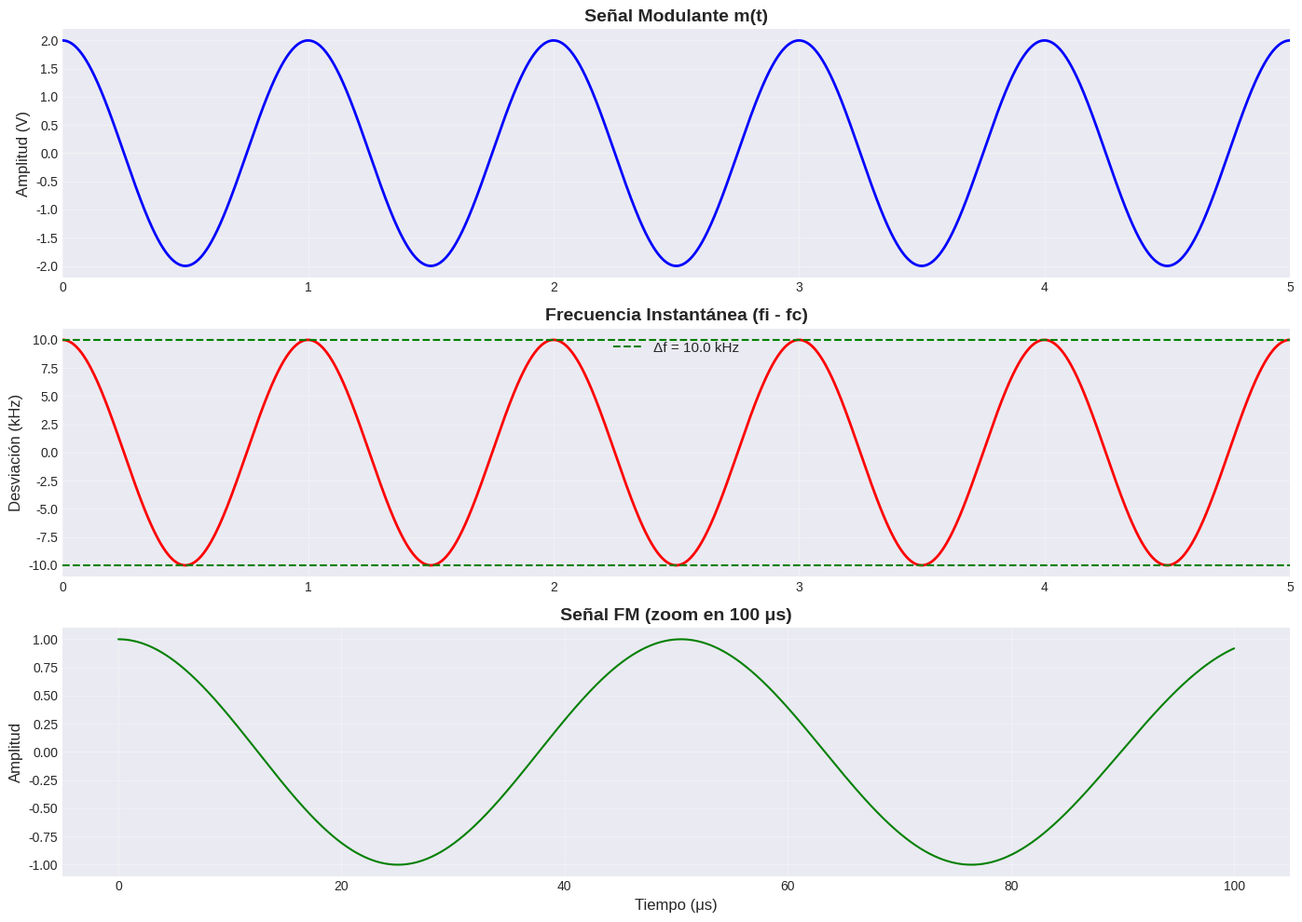
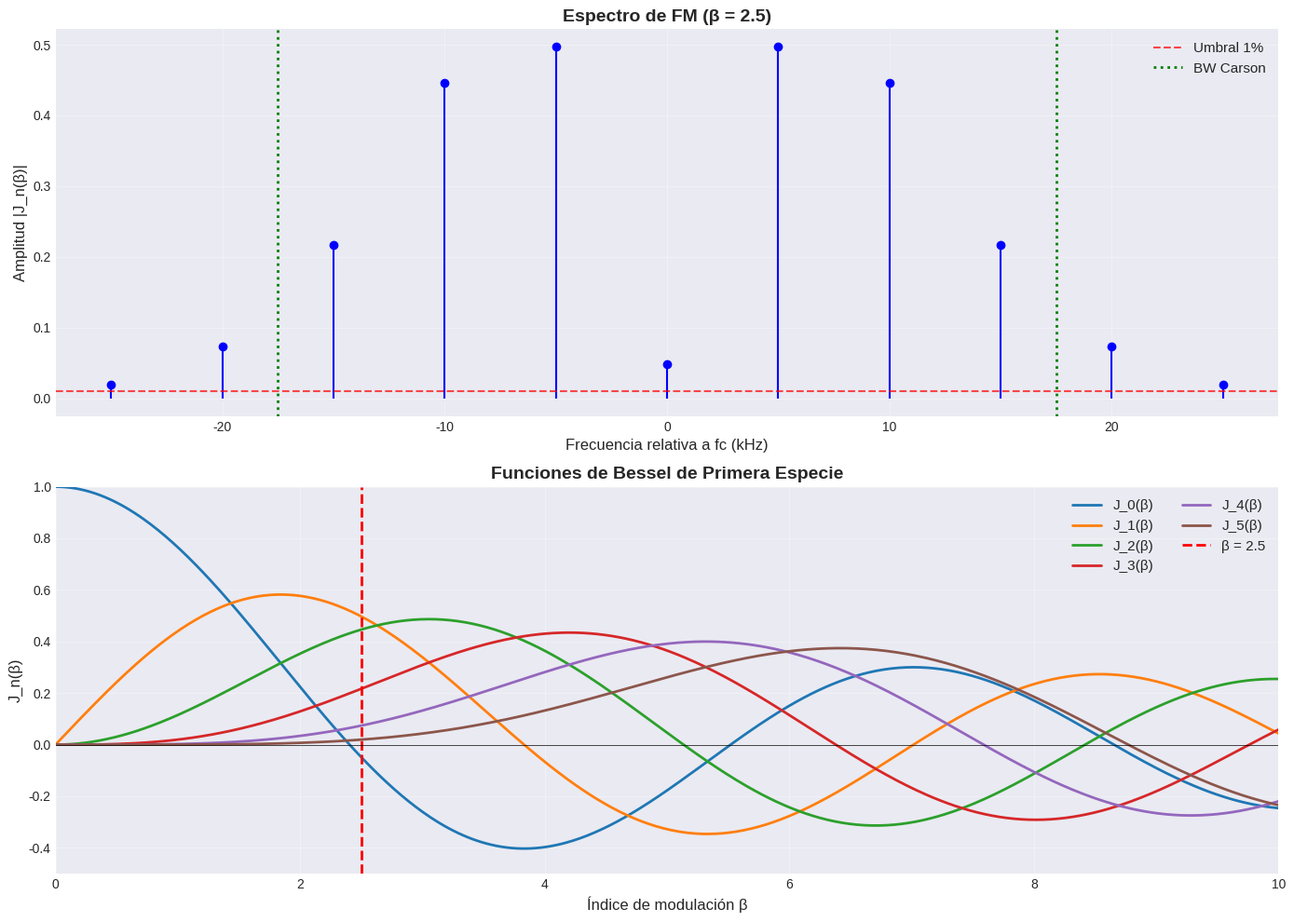
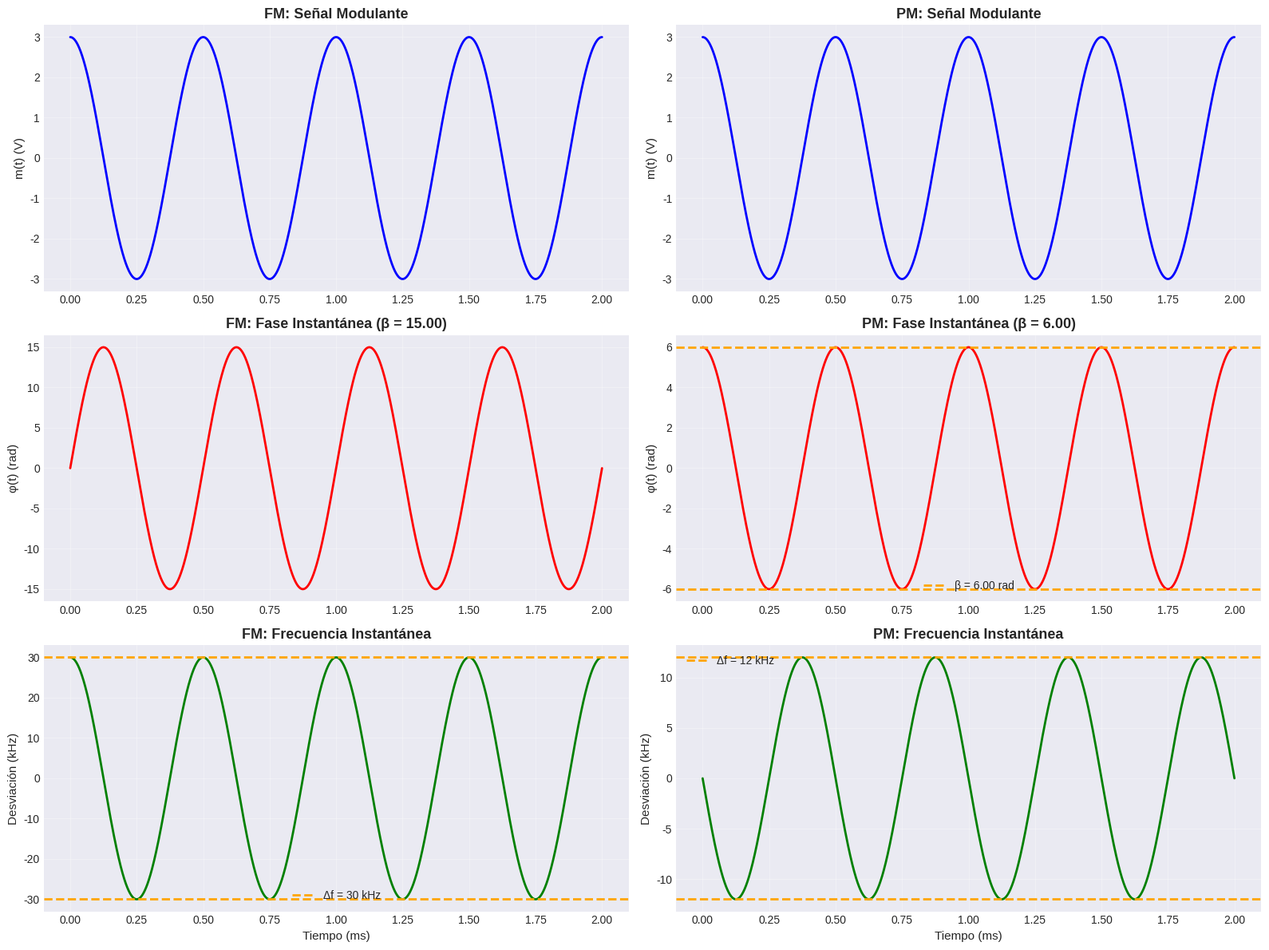
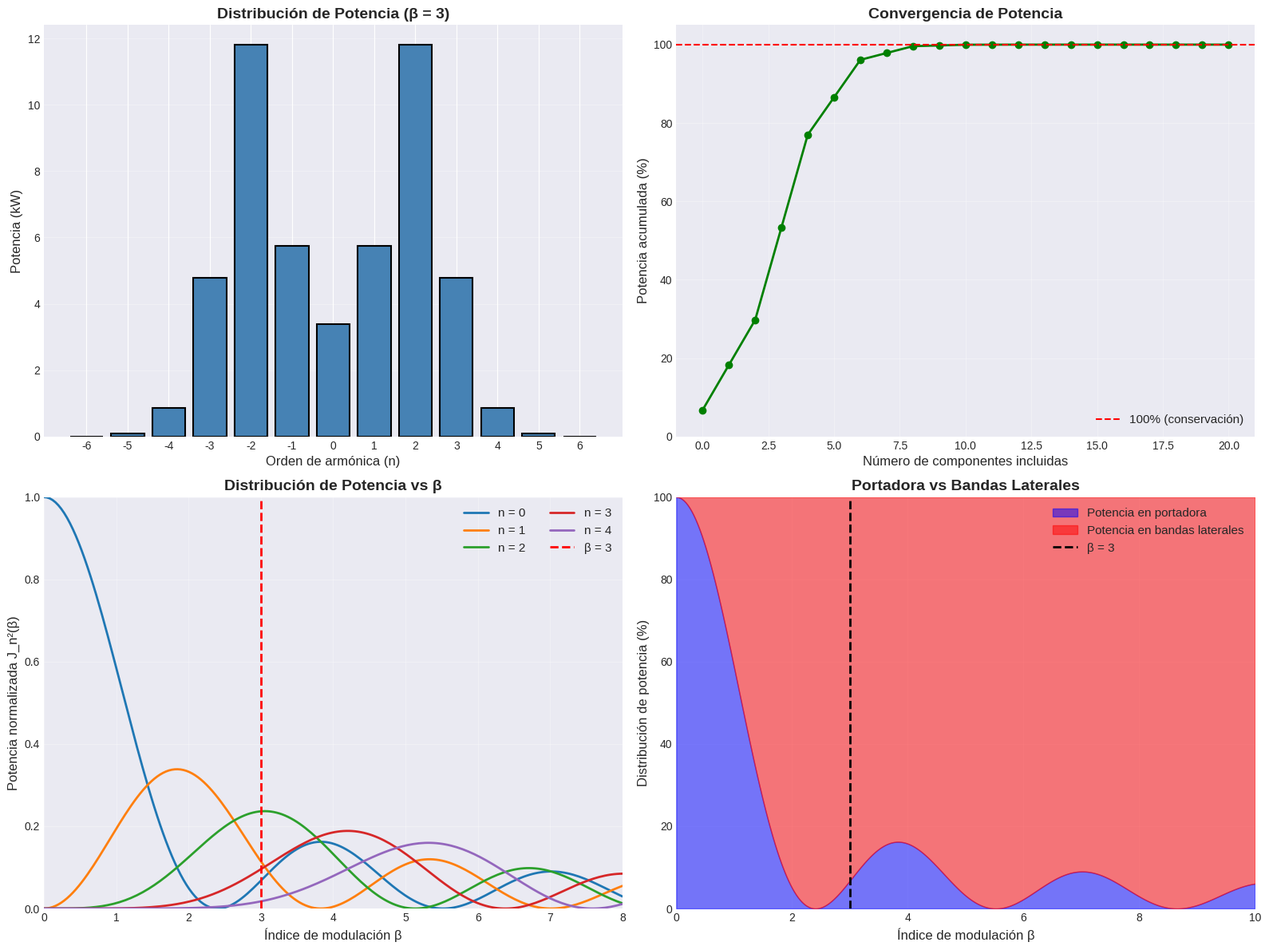
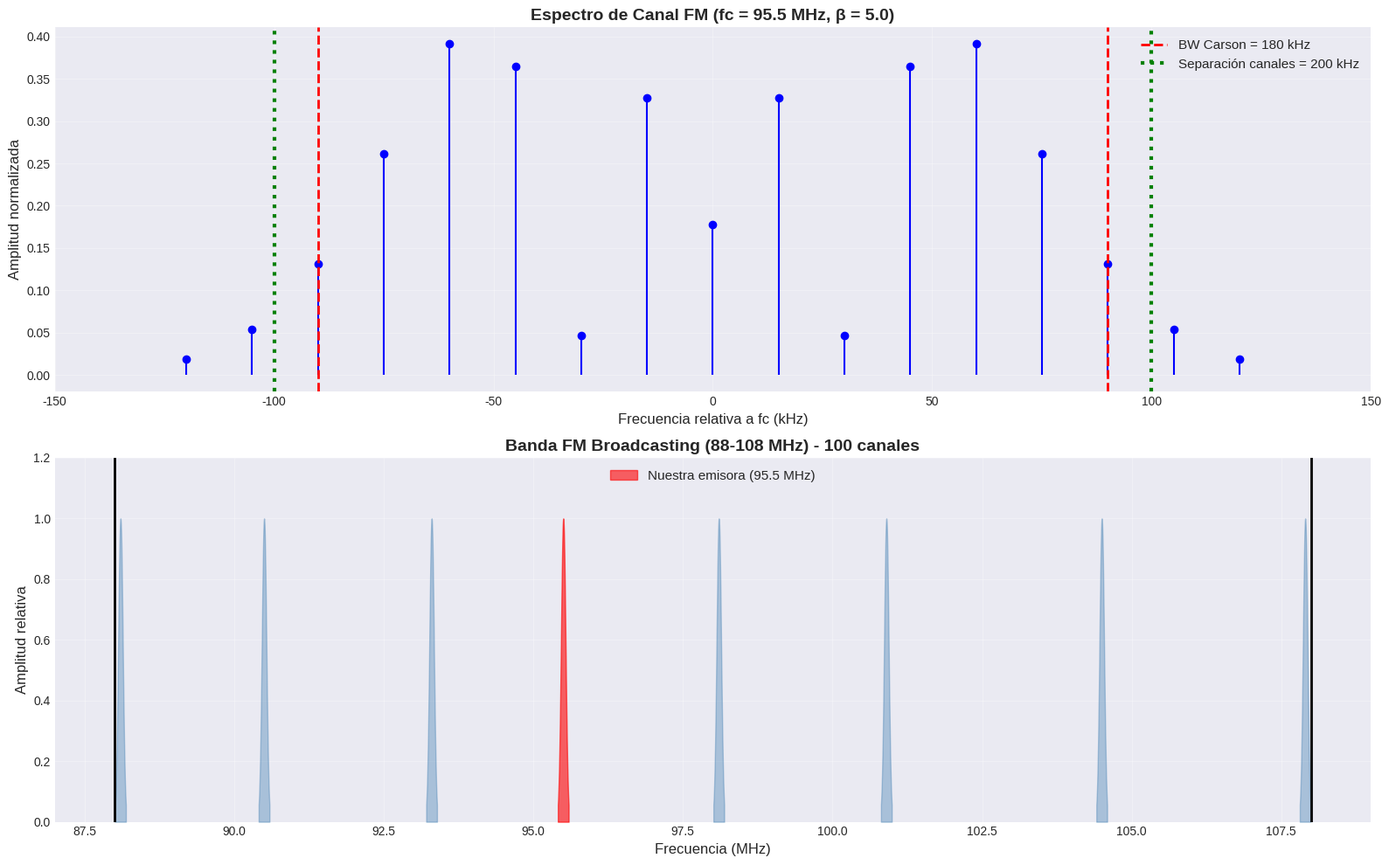

The script that saved these images, in order:
import numpy as np
import matplotlib.pyplot as plt
from scipy import signal
from scipy.special import jv

plt.style.use('seaborn-v0_8-darkgrid')
plt.rcParams['figure.figsize'] = (12, 6)

# Datos del problema
f_c = 100e6  # Hz (100 MHz)
A_m = 2      # V (amplitud de la modulante)
f_m = 1000   # Hz (frecuencia de la modulante)
k_f = 5e3    # Hz/V (5 kHz/V)

# a) Índice de modulación
delta_f = k_f * A_m
beta = delta_f / f_m

print("=" * 50)
print("PROBLEMA 1: FM de Banda Angosta")
print("=" * 50)
print(f"\na) Índice de modulación β = Δf/fm")
print(f"   β = {delta_f/1e3:.1f} kHz / {f_m} Hz = {beta:.2f}")

# b) Desviación de frecuencia
print(f"\nb) Desviación de frecuencia:")
print(f"   Δf = kf × Am = {k_f/1e3:.1f} kHz/V × {A_m} V = {delta_f/1e3:.1f} kHz")

# c) Ancho de banda (Regla de Carson)
BW_carson = 2 * (delta_f + f_m)
print(f"\nc) Ancho de banda (Regla de Carson):")
print(f"   BW = 2(Δf + fm) = 2({delta_f/1e3:.1f} kHz + {f_m/1e3:.1f} kHz)")
print(f"   BW ≈ {BW_carson/1e3:.2f} kHz")

# d) Clasificación
print(f"\nd) Clasificación:")
if beta < 0.3:
    tipo = "NBFM (Banda Angosta)"
elif beta > 1:
    tipo = "WBFM (Banda Ancha)"
else:
    tipo = "Transición entre NBFM y WBFM"
    
print(f"   Como β = {beta:.2f}, se trata de {tipo}")
print("\n" + "=" * 50)

# Generar señales para visualización
t = np.linspace(0, 0.005, 10000)  # 5 ms

# Señal modulante
m_t = A_m * np.cos(2 * np.pi * f_m * t)

# Señal portadora
carrier = np.cos(2 * np.pi * f_c * t)

# Señal FM
integral_m = (A_m / (2 * np.pi * f_m)) * np.sin(2 * np.pi * f_m * t)
s_fm = np.cos(2 * np.pi * f_c * t + 2 * np.pi * k_f * integral_m)

# Frecuencia instantánea
f_inst = f_c + k_f * m_t

# Gráficos
fig, axes = plt.subplots(3, 1, figsize=(14, 10))

# Señal modulante
axes[0].plot(t * 1e3, m_t, 'b', linewidth=2)
axes[0].set_ylabel('Amplitud (V)', fontsize=12)
axes[0].set_title('Señal Modulante m(t)', fontsize=14, fontweight='bold')
axes[0].grid(True, alpha=0.3)
axes[0].set_xlim([0, 5])

# Frecuencia instantánea
axes[1].plot(t * 1e3, (f_inst - f_c) / 1e3, 'r', linewidth=2)
axes[1].axhline(y=delta_f/1e3, color='g', linestyle='--', label=f'Δf = {delta_f/1e3:.1f} kHz')
axes[1].axhline(y=-delta_f/1e3, color='g', linestyle='--')
axes[1].set_ylabel('Desviación (kHz)', fontsize=12)
axes[1].set_title('Frecuencia Instantánea (fi - fc)', fontsize=14, fontweight='bold')
axes[1].legend(fontsize=11)
axes[1].grid(True, alpha=0.3)
axes[1].set_xlim([0, 5])

# Señal FM (solo primeros 0.1 ms para ver oscilaciones)
t_zoom = np.linspace(0, 0.0001, 10000)
m_t_zoom = A_m * np.cos(2 * np.pi * f_m * t_zoom)
integral_m_zoom = (A_m / (2 * np.pi * f_m)) * np.sin(2 * np.pi * f_m * t_zoom)
s_fm_zoom = np.cos(2 * np.pi * f_c * t_zoom + 2 * np.pi * k_f * integral_m_zoom)

axes[2].plot(t_zoom * 1e6, s_fm_zoom, 'g', linewidth=1.5)
axes[2].set_xlabel('Tiempo (μs)', fontsize=12)
axes[2].set_ylabel('Amplitud', fontsize=12)
axes[2].set_title('Señal FM (zoom en 100 μs)', fontsize=14, fontweight='bold')
axes[2].grid(True, alpha=0.3)

plt.tight_layout()
plt.show()

# Datos del problema
f_c_2 = 10e6  # Hz
f_m_2 = 5e3   # Hz
beta_2 = 2.5
A_c = 1       # Amplitud normalizada

print("=" * 50)
print("PROBLEMA 2: Espectro de FM")
print("=" * 50)

# a) Calcular coeficientes de Bessel
n_max = int(beta_2 + 6)  # Suficiente para capturar componentes significativas
n_values = np.arange(-n_max, n_max + 1)
J_n = [jv(n, beta_2) for n in n_values]

print(f"\na) Componentes espectrales (Funciones de Bessel J_n({beta_2})):")
print(f"\n   n    |   J_n(β)   |  Amplitud (%) | Frecuencia")
print("   " + "-" * 52)

componentes_significativas = []
for i, n in enumerate(n_values):
    if abs(J_n[i]) > 0.01:  # Componentes > 1%
        freq = f_c_2 + n * f_m_2
        componentes_significativas.append((n, J_n[i], freq))
        print(f"   {n:3d}  | {J_n[i]:9.4f}  |   {abs(J_n[i])*100:5.2f}%   | fc {'+' if n>=0 else ''}{n}fm")

# b) Ancho de banda real
n_max_sig = max([abs(comp[0]) for comp in componentes_significativas])
BW_real = 2 * n_max_sig * f_m_2

print(f"\nb) Ancho de banda real (componentes > 1%):")
print(f"   Componente más alejada: n = ±{n_max_sig}")
print(f"   BW_real = 2 × {n_max_sig} × {f_m_2/1e3:.1f} kHz = {BW_real/1e3:.1f} kHz")

# c) Comparar con Carson
delta_f_2 = beta_2 * f_m_2
BW_carson_2 = 2 * (delta_f_2 + f_m_2)

print(f"\nc) Comparación con Regla de Carson:")
print(f"   BW_Carson = 2(Δf + fm) = 2({delta_f_2/1e3:.1f} + {f_m_2/1e3:.1f}) kHz = {BW_carson_2/1e3:.1f} kHz")
print(f"   Diferencia: {abs(BW_real - BW_carson_2)/1e3:.1f} kHz ({abs(BW_real/BW_carson_2 - 1)*100:.1f}%)")

# Verificar conservación de potencia
potencia_total = sum([J**2 for J in J_n])
print(f"\n   Verificación (Σ J_n² = 1): {potencia_total:.6f}")
print("\n" + "=" * 50)

fig, axes = plt.subplots(2, 1, figsize=(14, 10))

# Espectro de amplitud (solo componentes significativas)
freqs_sig = np.array([comp[2] for comp in componentes_significativas])
amps_sig = np.array([abs(comp[1]) for comp in componentes_significativas])
n_sig = np.array([comp[0] for comp in componentes_significativas])

axes[0].stem((freqs_sig - f_c_2) / 1e3, amps_sig, basefmt=' ', linefmt='b-', markerfmt='bo')
axes[0].axhline(y=0.01, color='r', linestyle='--', label='Umbral 1%', alpha=0.7)
axes[0].set_xlabel('Frecuencia relativa a fc (kHz)', fontsize=12)
axes[0].set_ylabel('Amplitud |J_n(β)|', fontsize=12)
axes[0].set_title(f'Espectro de FM (β = {beta_2})', fontsize=14, fontweight='bold')
axes[0].legend(fontsize=11)
axes[0].grid(True, alpha=0.3)

# Marcar ancho de banda de Carson
axes[0].axvline(x=BW_carson_2/2e3, color='g', linestyle=':', linewidth=2, label='BW Carson')
axes[0].axvline(x=-BW_carson_2/2e3, color='g', linestyle=':', linewidth=2)
axes[0].legend(fontsize=11)

# Funciones de Bessel vs β para diferentes órdenes
beta_range = np.linspace(0, 10, 500)
orders = [0, 1, 2, 3, 4, 5]

for order in orders:
    J_values = jv(order, beta_range)
    axes[1].plot(beta_range, J_values, label=f'J_{order}(β)', linewidth=2)

axes[1].axvline(x=beta_2, color='r', linestyle='--', linewidth=2, label=f'β = {beta_2}')
axes[1].axhline(y=0, color='k', linestyle='-', linewidth=0.5)
axes[1].set_xlabel('Índice de modulación β', fontsize=12)
axes[1].set_ylabel('J_n(β)', fontsize=12)
axes[1].set_title('Funciones de Bessel de Primera Especie', fontsize=14, fontweight='bold')
axes[1].legend(fontsize=11, ncol=2)
axes[1].grid(True, alpha=0.3)
axes[1].set_xlim([0, 10])
axes[1].set_ylim([-0.5, 1])

plt.tight_layout()
plt.show()

# Datos
A_m_3 = 3      # V
f_m_3 = 2e3    # Hz
k_f_3 = 10e3   # Hz/V
k_p_3 = 2      # rad/V
f_c_3 = 50e6   # Hz

print("=" * 70)
print("PROBLEMA 3: Comparación FM vs PM")
print("=" * 70)

print("\n" + "*" * 30 + " CASO 1: fm = 2 kHz " + "*" * 30)

# FM
print("\n--- MODULACIÓN EN FRECUENCIA (FM) ---")
delta_f_FM = k_f_3 * A_m_3
beta_FM = delta_f_FM / f_m_3
BW_FM = 2 * (delta_f_FM + f_m_3)

print(f"a) Índice de modulación:")
print(f"   β_FM = (kf × Am) / fm = ({k_f_3/1e3:.0f} kHz/V × {A_m_3} V) / {f_m_3/1e3:.0f} kHz = {beta_FM:.2f}")
print(f"\nb) Desviación de frecuencia:")
print(f"   Δf = kf × Am = {k_f_3/1e3:.0f} kHz/V × {A_m_3} V = {delta_f_FM/1e3:.0f} kHz")
print(f"\nc) Ancho de banda (Carson):")
print(f"   BW = 2(Δf + fm) = {BW_FM/1e3:.0f} kHz")

# PM
print("\n--- MODULACIÓN EN FASE (PM) ---")
beta_PM = k_p_3 * A_m_3
delta_f_PM = k_p_3 * A_m_3 * f_m_3
BW_PM = 2 * (delta_f_PM + f_m_3)

print(f"a) Índice de modulación:")
print(f"   β_PM = kp × Am = {k_p_3} rad/V × {A_m_3} V = {beta_PM:.2f} rad")
print(f"\nb) Desviación de frecuencia:")
print(f"   Δf = kp × Am × fm = {k_p_3} × {A_m_3} × {f_m_3/1e3:.0f} kHz = {delta_f_PM/1e3:.0f} kHz")
print(f"\nc) Ancho de banda (Carson):")
print(f"   BW = 2(Δf + fm) = {BW_PM/1e3:.0f} kHz")

# d) Duplicar frecuencia modulante
f_m_3_doble = 2 * f_m_3

print("\n" + "*" * 30 + " CASO 2: fm = 4 kHz (duplicada) " + "*" * 23)

# FM con fm duplicada
print("\n--- FM con fm duplicada ---")
delta_f_FM_2 = k_f_3 * A_m_3  # NO cambia
beta_FM_2 = delta_f_FM_2 / f_m_3_doble
BW_FM_2 = 2 * (delta_f_FM_2 + f_m_3_doble)

print(f"   Δf = {delta_f_FM_2/1e3:.0f} kHz (NO CAMBIA)")
print(f"   β_FM = {beta_FM_2:.2f} (se reduce a la mitad)")
print(f"   BW = {BW_FM_2/1e3:.0f} kHz")
print(f"   Cambio en BW: {(BW_FM_2 - BW_FM)/1e3:.0f} kHz ({(BW_FM_2/BW_FM - 1)*100:.1f}%)")

# PM con fm duplicada
print("\n--- PM con fm duplicada ---")
beta_PM_2 = k_p_3 * A_m_3  # NO cambia
delta_f_PM_2 = k_p_3 * A_m_3 * f_m_3_doble  # SE DUPLICA
BW_PM_2 = 2 * (delta_f_PM_2 + f_m_3_doble)

print(f"   Δf = {delta_f_PM_2/1e3:.0f} kHz (SE DUPLICA)")
print(f"   β_PM = {beta_PM_2:.2f} rad (NO CAMBIA)")
print(f"   BW = {BW_PM_2/1e3:.0f} kHz")
print(f"   Cambio en BW: {(BW_PM_2 - BW_PM)/1e3:.0f} kHz ({(BW_PM_2/BW_PM - 1)*100:.1f}%)")

print("\n" + "=" * 70)
print("CONCLUSIÓN:")
print("- En FM: Δf es constante, β varía inversamente con fm")
print("- En PM: β es constante, Δf varía directamente con fm")
print("=" * 70)

# Generar señales
t = np.linspace(0, 0.002, 5000)  # 2 ms
m_t_3 = A_m_3 * np.cos(2 * np.pi * f_m_3 * t)

# Señal FM
integral_m_3 = (A_m_3 / (2 * np.pi * f_m_3)) * np.sin(2 * np.pi * f_m_3 * t)
phi_FM = 2 * np.pi * k_f_3 * integral_m_3
f_inst_FM = f_c_3 + k_f_3 * m_t_3

# Señal PM
phi_PM = k_p_3 * m_t_3
# Para PM: f_inst = fc + (1/2π) dφ/dt
f_inst_PM = f_c_3 + k_p_3 * A_m_3 * f_m_3 * (-np.sin(2 * np.pi * f_m_3 * t))

fig, axes = plt.subplots(3, 2, figsize=(16, 12))

# Columna FM
axes[0, 0].plot(t * 1e3, m_t_3, 'b', linewidth=2)
axes[0, 0].set_ylabel('m(t) (V)', fontsize=11)
axes[0, 0].set_title('FM: Señal Modulante', fontsize=13, fontweight='bold')
axes[0, 0].grid(True, alpha=0.3)

axes[1, 0].plot(t * 1e3, phi_FM, 'r', linewidth=2)
axes[1, 0].set_ylabel('φ(t) (rad)', fontsize=11)
axes[1, 0].set_title(f'FM: Fase Instantánea (β = {beta_FM:.2f})', fontsize=13, fontweight='bold')
axes[1, 0].grid(True, alpha=0.3)

axes[2, 0].plot(t * 1e3, (f_inst_FM - f_c_3) / 1e3, 'g', linewidth=2)
axes[2, 0].axhline(y=delta_f_FM/1e3, color='orange', linestyle='--', 
                    label=f'Δf = {delta_f_FM/1e3:.0f} kHz', linewidth=2)
axes[2, 0].axhline(y=-delta_f_FM/1e3, color='orange', linestyle='--', linewidth=2)
axes[2, 0].set_xlabel('Tiempo (ms)', fontsize=11)
axes[2, 0].set_ylabel('Desviación (kHz)', fontsize=11)
axes[2, 0].set_title('FM: Frecuencia Instantánea', fontsize=13, fontweight='bold')
axes[2, 0].legend(fontsize=10)
axes[2, 0].grid(True, alpha=0.3)

# Columna PM
axes[0, 1].plot(t * 1e3, m_t_3, 'b', linewidth=2)
axes[0, 1].set_ylabel('m(t) (V)', fontsize=11)
axes[0, 1].set_title('PM: Señal Modulante', fontsize=13, fontweight='bold')
axes[0, 1].grid(True, alpha=0.3)

axes[1, 1].plot(t * 1e3, phi_PM, 'r', linewidth=2)
axes[1, 1].axhline(y=beta_PM, color='orange', linestyle='--', 
                    label=f'β = {beta_PM:.2f} rad', linewidth=2)
axes[1, 1].axhline(y=-beta_PM, color='orange', linestyle='--', linewidth=2)
axes[1, 1].set_ylabel('φ(t) (rad)', fontsize=11)
axes[1, 1].set_title(f'PM: Fase Instantánea (β = {beta_PM:.2f})', fontsize=13, fontweight='bold')
axes[1, 1].legend(fontsize=10)
axes[1, 1].grid(True, alpha=0.3)

axes[2, 1].plot(t * 1e3, (f_inst_PM - f_c_3) / 1e3, 'g', linewidth=2)
axes[2, 1].axhline(y=delta_f_PM/1e3, color='orange', linestyle='--', 
                    label=f'Δf = {delta_f_PM/1e3:.0f} kHz', linewidth=2)
axes[2, 1].axhline(y=-delta_f_PM/1e3, color='orange', linestyle='--', linewidth=2)
axes[2, 1].set_xlabel('Tiempo (ms)', fontsize=11)
axes[2, 1].set_ylabel('Desviación (kHz)', fontsize=11)
axes[2, 1].set_title('PM: Frecuencia Instantánea', fontsize=13, fontweight='bold')
axes[2, 1].legend(fontsize=10)
axes[2, 1].grid(True, alpha=0.3)

plt.tight_layout()
plt.show()

# Datos
P_total = 50e3  # W (50 kW)
R_ant = 50      # Ω
beta_4 = 3

print("=" * 70)
print("PROBLEMA 4: Potencia en FM")
print("=" * 70)

# Calcular coeficientes de Bessel
n_max_4 = 10
n_vals = np.arange(-n_max_4, n_max_4 + 1)
J_vals = [jv(n, beta_4) for n in n_vals]

print(f"\nPotencia total del transmisor: {P_total/1e3:.1f} kW")
print(f"Impedancia de antena: {R_ant} Ω")
print(f"Índice de modulación: β = {beta_4}")

# a) Potencia en portadora sin modular
print(f"\na) Potencia sin modular:")
print(f"   Cuando β = 0, toda la potencia está en la portadora: {P_total/1e3:.1f} kW")

# b) Potencia en cada componente
print(f"\nb) Distribución de potencia con β = {beta_4}:")
print(f"\n   n  |   J_n(β)   | J_n²(β) |  Potencia (W)  | Potencia (%)")
print("   " + "-" * 65)

P_componentes = []
P_acumulada = 0

for i, n in enumerate(n_vals):
    J_n_cuad = J_vals[i]**2
    P_n = P_total * J_n_cuad
    P_componentes.append((n, J_vals[i], J_n_cuad, P_n))
    P_acumulada += P_n
    
    if abs(J_vals[i]) > 0.01:  # Solo mostrar componentes > 1%
        print(f"   {n:2d} | {J_vals[i]:9.4f} | {J_n_cuad:.6f} | {P_n:12.2f} | {P_n/P_total*100:8.3f}%")

# c) Verificación conservación de potencia
print(f"\nc) Verificación de conservación de potencia:")
suma_J_cuad = sum([J**2 for J in J_vals])
print(f"   Σ J_n²(β) = {suma_J_cuad:.8f} ≈ 1")
print(f"   Potencia acumulada = {P_acumulada/1e3:.4f} kW")
print(f"   Diferencia = {abs(P_acumulada - P_total):.2f} W ({abs(P_acumulada/P_total - 1)*100:.4f}%)")

# d) Tensión RMS en la antena
V_rms = np.sqrt(P_total * R_ant)
I_rms = np.sqrt(P_total / R_ant)
V_pico = V_rms * np.sqrt(2)

print(f"\nd) Parámetros en la antena:")
print(f"   Tensión RMS: V_rms = √(P × R) = √({P_total/1e3:.0f}k × {R_ant}) = {V_rms:.2f} V")
print(f"   Tensión pico: V_pico = V_rms × √2 = {V_pico:.2f} V")
print(f"   Corriente RMS: I_rms = √(P / R) = {I_rms:.2f} A")

print("\n" + "=" * 70)

# Gráficos de distribución de potencia
fig, axes = plt.subplots(2, 2, figsize=(16, 12))

# 1. Potencia por componente
componentes_sig = [c for c in P_componentes if abs(c[1]) > 0.01]
n_sig = [c[0] for c in componentes_sig]
P_sig = [c[3]/1e3 for c in componentes_sig]  # en kW

axes[0, 0].bar(n_sig, P_sig, color='steelblue', edgecolor='black', linewidth=1.5)
axes[0, 0].set_xlabel('Orden de armónica (n)', fontsize=12)
axes[0, 0].set_ylabel('Potencia (kW)', fontsize=12)
axes[0, 0].set_title(f'Distribución de Potencia (β = {beta_4})', fontsize=14, fontweight='bold')
axes[0, 0].grid(True, alpha=0.3, axis='y')
axes[0, 0].set_xticks(n_sig)

# 2. Potencia acumulada
n_sorted = sorted([c[0] for c in P_componentes], key=abs)
P_acum = []
sum_p = 0
for n in n_sorted:
    comp = [c for c in P_componentes if c[0] == n][0]
    sum_p += comp[3]
    P_acum.append(sum_p/P_total * 100)

axes[0, 1].plot(range(len(n_sorted)), P_acum, 'o-', linewidth=2, markersize=6, color='green')
axes[0, 1].axhline(y=100, color='r', linestyle='--', label='100% (conservación)')
axes[0, 1].set_xlabel('Número de componentes incluidas', fontsize=12)
axes[0, 1].set_ylabel('Potencia acumulada (%)', fontsize=12)
axes[0, 1].set_title('Convergencia de Potencia', fontsize=14, fontweight='bold')
axes[0, 1].legend(fontsize=11)
axes[0, 1].grid(True, alpha=0.3)
axes[0, 1].set_ylim([0, 105])

# 3. Distribución de potencia vs β
beta_range = np.linspace(0, 8, 200)
for n in [0, 1, 2, 3, 4]:
    P_n_norm = [jv(n, b)**2 for b in beta_range]
    axes[1, 0].plot(beta_range, P_n_norm, label=f'n = {n}', linewidth=2)

axes[1, 0].axvline(x=beta_4, color='r', linestyle='--', linewidth=2, label=f'β = {beta_4}')
axes[1, 0].set_xlabel('Índice de modulación β', fontsize=12)
axes[1, 0].set_ylabel('Potencia normalizada J_n²(β)', fontsize=12)
axes[1, 0].set_title('Distribución de Potencia vs β', fontsize=14, fontweight='bold')
axes[1, 0].legend(fontsize=11, ncol=2)
axes[1, 0].grid(True, alpha=0.3)
axes[1, 0].set_xlim([0, 8])
axes[1, 0].set_ylim([0, 1])

# 4. Comparación de potencia en portadora vs β
beta_range2 = np.linspace(0, 10, 300)
P_carrier = [jv(0, b)**2 for b in beta_range2]
P_sidebands = [1 - jv(0, b)**2 for b in beta_range2]

axes[1, 1].fill_between(beta_range2, 0, np.array(P_carrier)*100, 
                         alpha=0.5, label='Potencia en portadora', color='blue')
axes[1, 1].fill_between(beta_range2, np.array(P_carrier)*100, 100, 
                         alpha=0.5, label='Potencia en bandas laterales', color='red')
axes[1, 1].axvline(x=beta_4, color='black', linestyle='--', linewidth=2, label=f'β = {beta_4}')
axes[1, 1].set_xlabel('Índice de modulación β', fontsize=12)
axes[1, 1].set_ylabel('Distribución de potencia (%)', fontsize=12)
axes[1, 1].set_title('Portadora vs Bandas Laterales', fontsize=14, fontweight='bold')
axes[1, 1].legend(fontsize=11)
axes[1, 1].grid(True, alpha=0.3)
axes[1, 1].set_xlim([0, 10])
axes[1, 1].set_ylim([0, 100])

plt.tight_layout()
plt.show()

# Datos de FM Broadcasting
f_carrier = 95.5e6    # Hz
delta_f_max = 75e3    # Hz (±75 kHz)
f_audio_max = 15e3    # Hz
separacion_canales = 200e3  # Hz
banda_FM_min = 88e6   # Hz
banda_FM_max = 108e6  # Hz

print("=" * 70)
print("PROBLEMA 5: Radio FM Broadcasting")
print("=" * 70)

print(f"\nParámetros de la emisora:")
print(f"- Frecuencia de portadora: {f_carrier/1e6:.1f} MHz")
print(f"- Desviación máxima: ±{delta_f_max/1e3:.0f} kHz")
print(f"- Frecuencia de audio máxima: {f_audio_max/1e3:.0f} kHz")
print(f"- Separación entre canales: {separacion_canales/1e3:.0f} kHz")

# a) Índice de modulación máximo
beta_max = delta_f_max / f_audio_max
print(f"\na) Índice de modulación máximo:")
print(f"   β_max = Δf_max / f_audio_max = {delta_f_max/1e3:.0f} kHz / {f_audio_max/1e3:.0f} kHz = {beta_max:.2f}")
print(f"   Esto corresponde a WBFM (Wide Band FM)")

# b) Ancho de banda según Carson
BW_carson_FM = 2 * (delta_f_max + f_audio_max)
print(f"\nb) Ancho de banda (Regla de Carson):")
print(f"   BW = 2(Δf + fm) = 2({delta_f_max/1e3:.0f} + {f_audio_max/1e3:.0f}) kHz")
print(f"   BW = {BW_carson_FM/1e3:.0f} kHz")

# c) Compatibilidad con separación de canales
print(f"\nc) Compatibilidad con separación de canales:")
print(f"   BW calculado: {BW_carson_FM/1e3:.0f} kHz")
print(f"   Separación de canales: {separacion_canales/1e3:.0f} kHz")
margen = separacion_canales - BW_carson_FM
print(f"   Margen de guarda: {margen/1e3:.0f} kHz ({margen/separacion_canales*100:.1f}%)")

if BW_carson_FM <= separacion_canales:
    print(f"   ✓ El ancho de banda ES compatible")
    print(f"   ✓ Existe {margen/1e3:.0f} kHz de banda de guarda para evitar interferencias")
else:
    print(f"   ✗ El ancho de banda NO es compatible")

# d) Cantidad de canales
ancho_banda_total = banda_FM_max - banda_FM_min
num_canales = int(ancho_banda_total / separacion_canales)

print(f"\nd) Cantidad de canales en la banda FM:")
print(f"   Banda FM: {banda_FM_min/1e6:.0f} - {banda_FM_max/1e6:.0f} MHz")
print(f"   Ancho total: {ancho_banda_total/1e6:.0f} MHz")
print(f"   Número de canales: {ancho_banda_total/1e6:.0f} MHz / {separacion_canales/1e3:.0f} kHz = {num_canales} canales")

# Frecuencias de algunos canales
print(f"\n   Ejemplos de frecuencias de canales:")
for i in range(5):
    freq = banda_FM_min + i * separacion_canales
    print(f"   Canal {i+1}: {freq/1e6:.1f} MHz")
print(f"   ...")
print(f"   Canal {num_canales}: {banda_FM_min/1e6 + (num_canales-1)*separacion_canales/1e6:.1f} MHz")

print("\n" + "=" * 70)

fig, axes = plt.subplots(2, 1, figsize=(16, 10))

# 1. Espectro de un canal FM
# Aproximación del espectro usando funciones de Bessel
n_max_5 = int(beta_max + 6)
n_values_5 = np.arange(-n_max_5, n_max_5 + 1)
J_n_5 = [jv(n, beta_max) for n in n_values_5]
freqs_5 = f_carrier + n_values_5 * f_audio_max

# Filtrar componentes significativas
indices_sig = [i for i, J in enumerate(J_n_5) if abs(J) > 0.01]
freqs_sig_5 = [freqs_5[i] for i in indices_sig]
J_sig_5 = [abs(J_n_5[i]) for i in indices_sig]

axes[0].stem([(f - f_carrier)/1e3 for f in freqs_sig_5], J_sig_5, 
             basefmt=' ', linefmt='b-', markerfmt='bo')

# Marcar ancho de banda de Carson
axes[0].axvline(x=BW_carson_FM/2e3, color='r', linestyle='--', linewidth=2, 
                label=f'BW Carson = {BW_carson_FM/1e3:.0f} kHz')
axes[0].axvline(x=-BW_carson_FM/2e3, color='r', linestyle='--', linewidth=2)

# Marcar separación de canales
axes[0].axvline(x=separacion_canales/2e3, color='g', linestyle=':', linewidth=3, 
                label=f'Separación canales = {separacion_canales/1e3:.0f} kHz')
axes[0].axvline(x=-separacion_canales/2e3, color='g', linestyle=':', linewidth=3)

axes[0].set_xlabel('Frecuencia relativa a fc (kHz)', fontsize=12)
axes[0].set_ylabel('Amplitud normalizada', fontsize=12)
axes[0].set_title(f'Espectro de Canal FM (fc = {f_carrier/1e6:.1f} MHz, β = {beta_max:.1f})', 
                  fontsize=14, fontweight='bold')
axes[0].legend(fontsize=11, loc='upper right')
axes[0].grid(True, alpha=0.3)
axes[0].set_xlim([-150, 150])

# 2. Banda completa de FM con múltiples canales
canales_mostrar = [88.1, 90.5, 93.3, 95.5, 98.1, 100.9, 104.5, 107.9]

for fc in canales_mostrar:
    fc_hz = fc * 1e6
    # Simular espectro simplificado (envolvente)
    f_rel = np.linspace(-BW_carson_FM/2, BW_carson_FM/2, 100)
    amplitudes = np.exp(-0.5 * (f_rel / (delta_f_max/2))**2)  # Envolvente gaussiana
    
    if fc == 95.5:
        axes[1].fill_between((fc_hz + f_rel)/1e6, 0, amplitudes, 
                            alpha=0.6, color='red', label='Nuestra emisora (95.5 MHz)')
    else:
        axes[1].fill_between((fc_hz + f_rel)/1e6, 0, amplitudes, 
                            alpha=0.4, color='steelblue')

# Marcar límites de banda
axes[1].axvline(x=banda_FM_min/1e6, color='black', linestyle='-', linewidth=2)
axes[1].axvline(x=banda_FM_max/1e6, color='black', linestyle='-', linewidth=2)

axes[1].set_xlabel('Frecuencia (MHz)', fontsize=12)
axes[1].set_ylabel('Amplitud relativa', fontsize=12)
axes[1].set_title(f'Banda FM Broadcasting ({banda_FM_min/1e6:.0f}-{banda_FM_max/1e6:.0f} MHz) - {num_canales} canales', 
                  fontsize=14, fontweight='bold')
axes[1].legend(fontsize=11)
axes[1].grid(True, alpha=0.3)
axes[1].set_xlim([banda_FM_min/1e6 - 1, banda_FM_max/1e6 + 1])
axes[1].set_ylim([0, 1.2])

plt.tight_layout()
plt.show()
